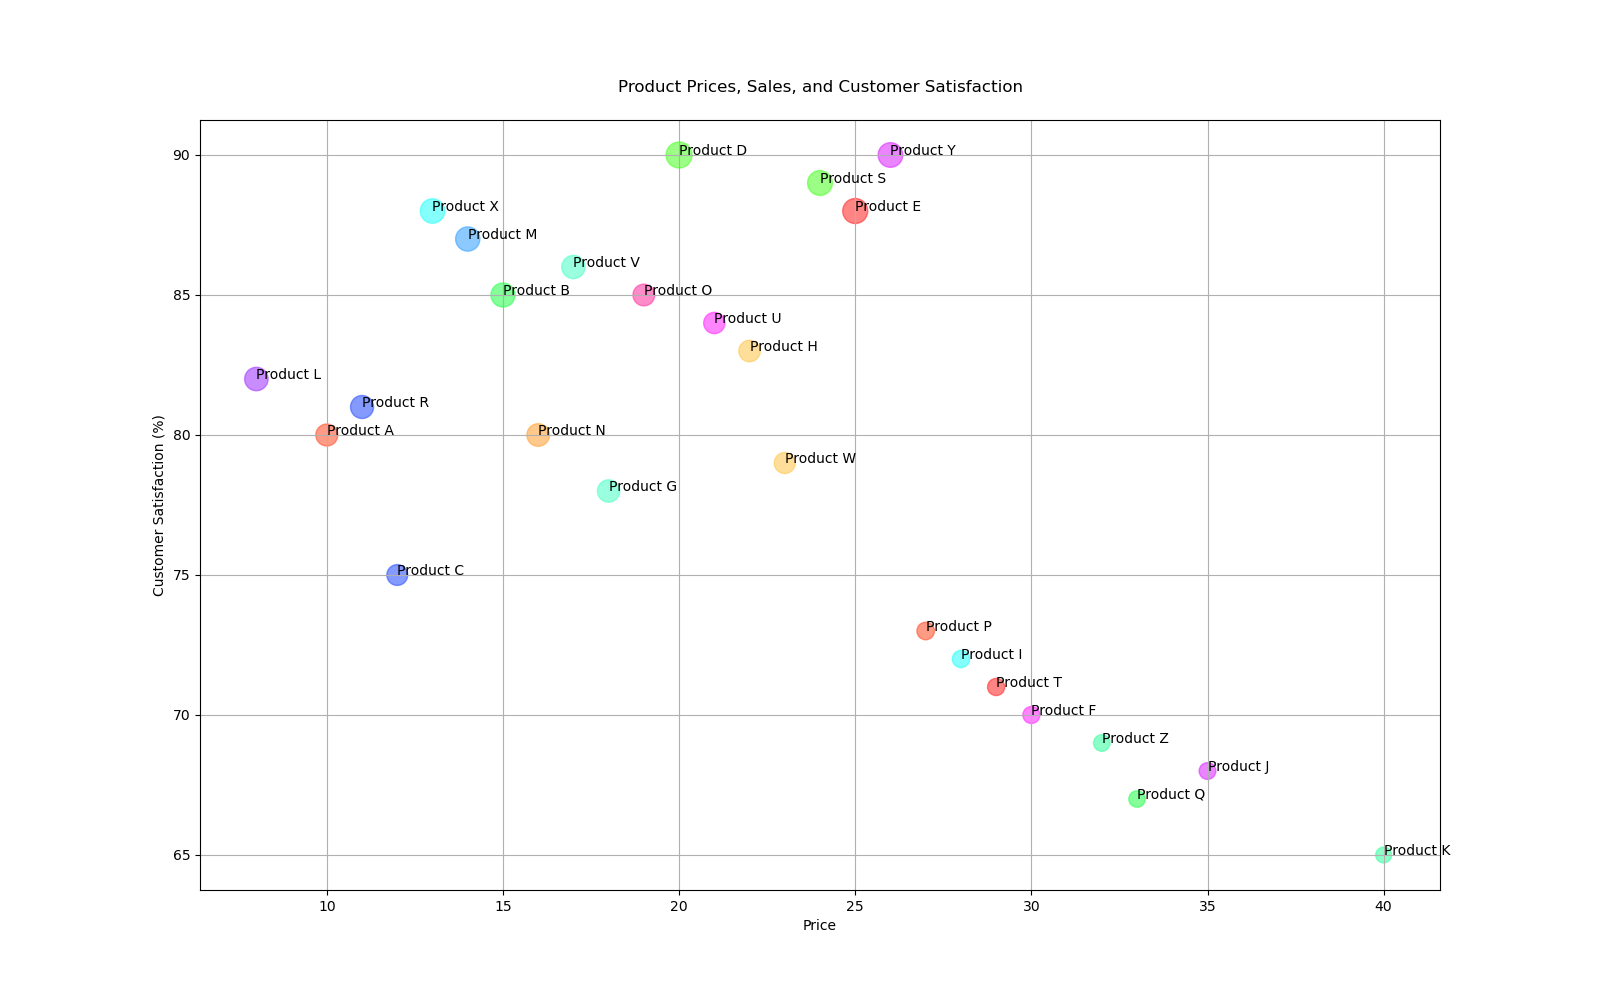

Values plotted in this chart, from the file beside it:
Product, Price, Sales, Customer Satisfaction
Product A, 10, 500, 80
Product B, 15, 600, 85
Product C, 12, 450, 75
Product D, 20, 700, 90
Product E, 25, 650, 88
Product F, 30, 300, 70
Product G, 18, 520, 78
Product H, 22, 480, 83
Product I, 28, 310, 72
Product J, 35, 290, 68
Product K, 40, 260, 65
Product L, 8, 570, 82
Product M, 14, 610, 87
Product N, 16, 530, 80
Product O, 19, 490, 85
Product P, 27, 320, 73
Product Q, 33, 280, 67
Product R, 11, 550, 81
Product S, 24, 640, 89
Product T, 29, 305, 71
Product U, 21, 470, 84
Product V, 17, 560, 86
Product W, 23, 460, 79
Product X, 13, 620, 88
Product Y, 26, 630, 90
Product Z, 32, 285, 69
